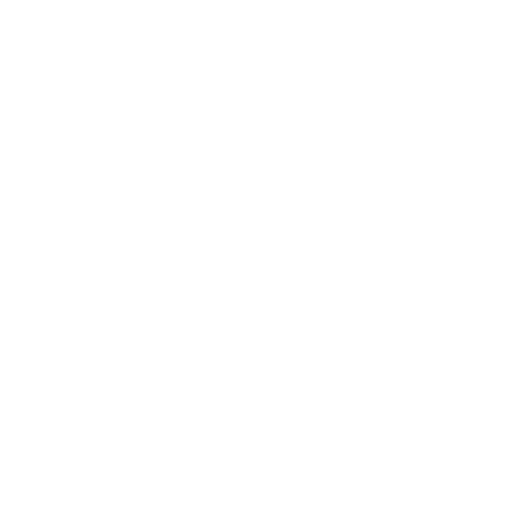
t = 0.00 s
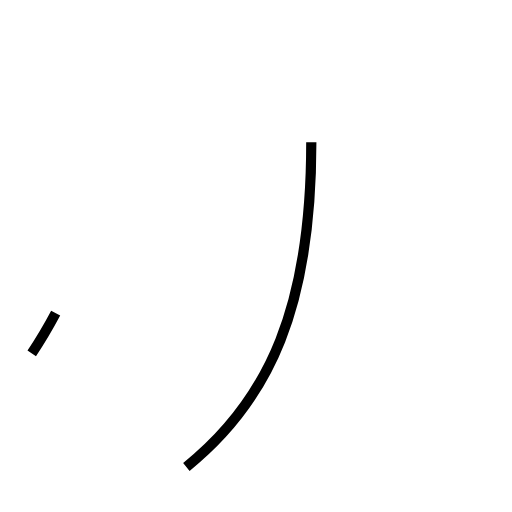
t = 1.20 s
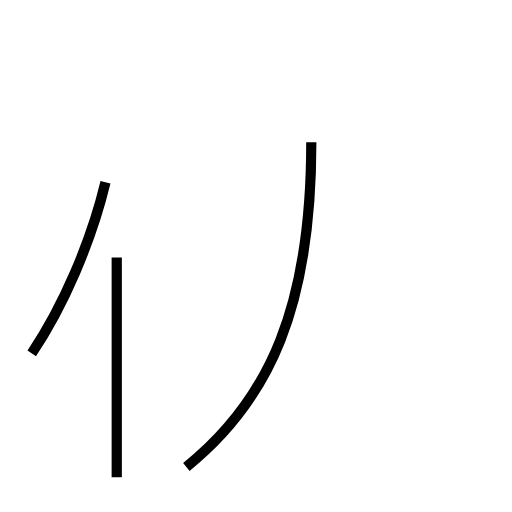
t = 2.25 s
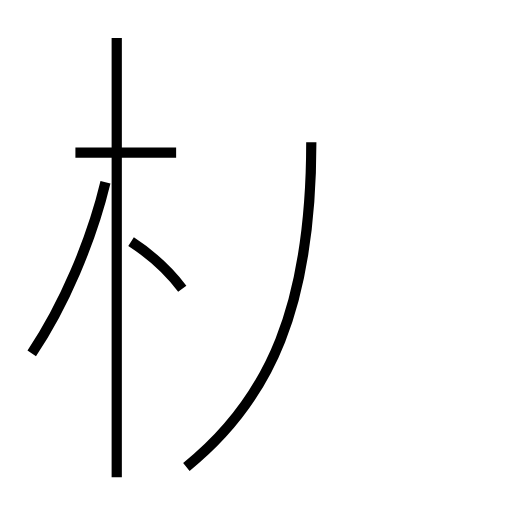
t = 3.39 s
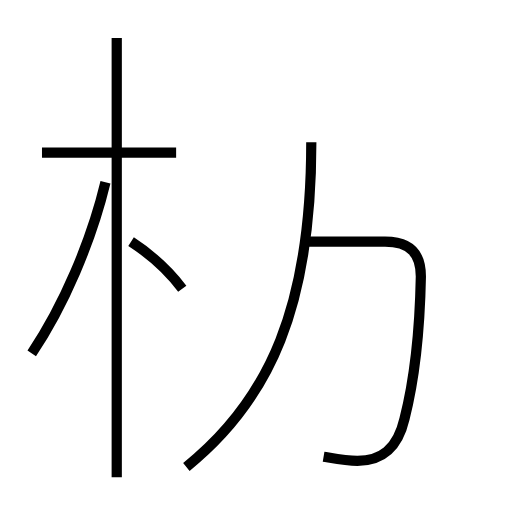
t = 4.62 s
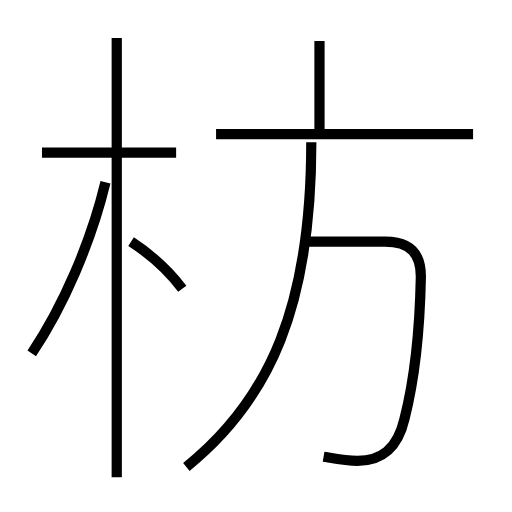
t = 5.64 s

The animated SVG that drew these frames (rendered in a browser with its animation timeline set to each time). Animation: 8 SMIL elements (animate=8); one cycle of 5.64 s.

<?xml version='1.0' encoding='utf-8'?>
<svg viewBox="0.0 -6.0 50.0 50.0" version="1.1" xmlns="http://www.w3.org/2000/svg"><rect x="-1000" y="-1000" width="2000" height="2000" stroke="white" fill="white" /><g style="fill:none;stroke:#000000;stroke-width:1"><path d="M 18.2 1.6 C 26.4 -5.0 30.4 -14.2 30.4 -30.1 " transform="translate(0.0 38.0)" stroke-dasharray="35.263899871147885" stroke-dashoffset="35.263899871147885"><animate attributeName="stroke-dashoffset" from="35.263899871147885" to="0" dur="1.0579169961344366s" begin="0s" fill="freeze" /></path><path d="M 3.1 -9.5 C 6.2 -14.1 8.9 -20.4 10.3 -26.2 " transform="translate(0.0 38.0)" stroke-dasharray="18.273520458744915" stroke-dashoffset="18.273520458744915"><animate attributeName="stroke-dashoffset" from="18.273520458744915" to="0" dur="0.5482056137623474s" begin="1.0579169961344366s" fill="freeze" /></path><path d="M 11.4 2.6 L 11.4 -40.3 " transform="translate(0.0 38.0)" stroke-dasharray="42.9" stroke-dashoffset="42.9"><animate attributeName="stroke-dashoffset" from="42.9" to="0" dur="1.287s" begin="1.606122609896784s" fill="freeze" /></path><path d="M 17.8 -15.8 C 16.6 -17.4 14.8 -19.1 12.8 -20.4 " transform="translate(0.0 38.0)" stroke-dasharray="6.826758497385107" stroke-dashoffset="6.826758497385107"><animate attributeName="stroke-dashoffset" from="6.826758497385107" to="0" dur="0.2048027549215532s" begin="2.8931226098967837s" fill="freeze" /></path><path d="M 17.2 -29.1 L 4.1 -29.1 " transform="translate(0.0 38.0)" stroke-dasharray="13.1" stroke-dashoffset="13.1"><animate attributeName="stroke-dashoffset" from="13.1" to="0" dur="0.39299999999999996s" begin="3.097925364818337s" fill="freeze" /></path><path d="M 31.6 0.6 C 32.8 0.8 33.8 1.0 34.9 1.0 C 37.2 1.0 38.8 -0.1 39.5 -3.1 C 40.5 -7.0 41.0 -11.9 41.1 -17.0 C 41.1 -19.2 40.1 -20.4 37.6 -20.4 L 29.6 -20.4 " transform="translate(0.0 38.0)" stroke-dasharray="37.74769413736369" stroke-dashoffset="37.74769413736369"><animate attributeName="stroke-dashoffset" from="37.74769413736369" to="0" dur="1.1324308241209107s" begin="3.4909253648183367s" fill="freeze" /></path><path d="M 46.2 -30.9 L 21.1 -30.9 " transform="translate(0.0 38.0)" stroke-dasharray="25.1" stroke-dashoffset="25.1"><animate attributeName="stroke-dashoffset" from="25.1" to="0" dur="0.753s" begin="4.623356188939248s" fill="freeze" /></path><path d="M 31.2 -31.1 L 31.2 -40.0" transform="translate(0.0 38.0)" stroke-dasharray="8.899999999999999" stroke-dashoffset="8.899999999999999"><animate attributeName="stroke-dashoffset" from="8.899999999999999" to="0" dur="0.26699999999999996s" begin="5.376356188939248s" fill="freeze" /></path></g></svg>
